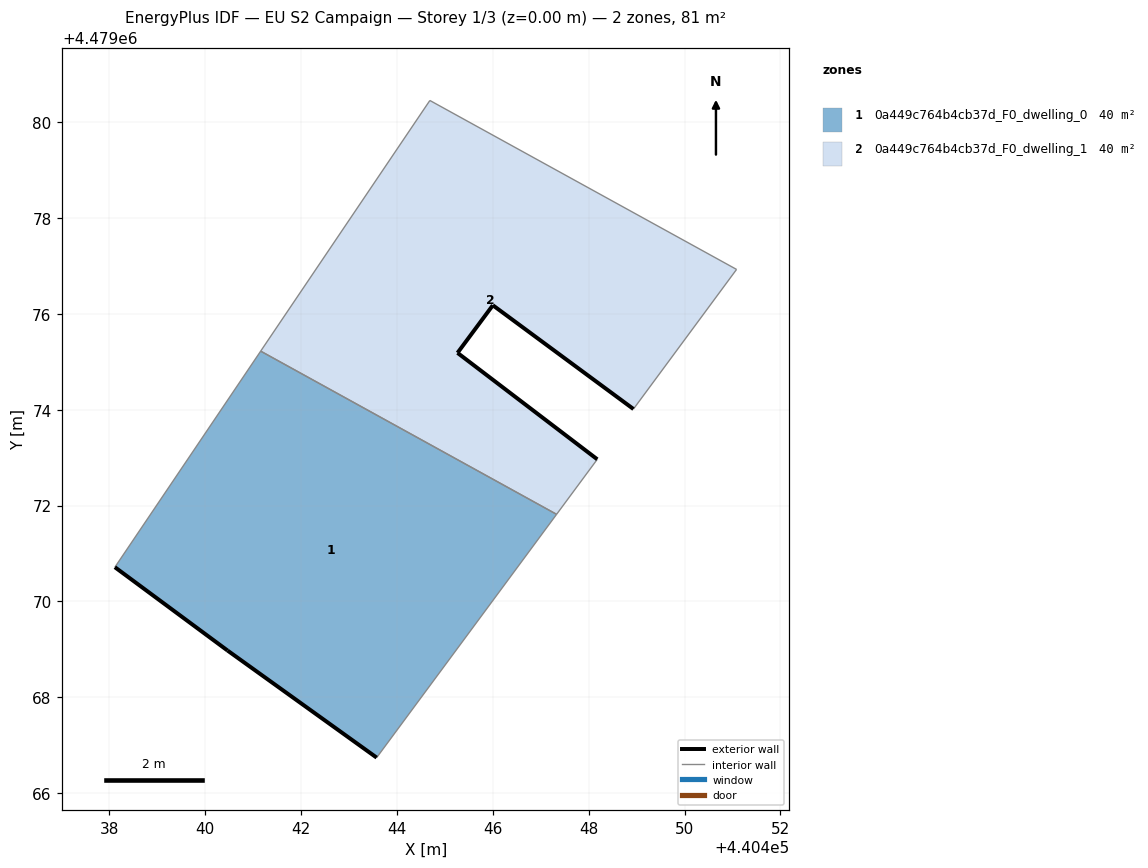
=== STOREY PLAN SPEC (per zone: floor XY polygon, exterior-wall plan segments, windows/doors) ===
zone 1: 0a449c764b4cb37d_F0_dwelling_0  (40.5 m²)
  floor: (440443.58, 4479066.74) (440447.33, 4479071.82) (440441.16, 4479075.22) (440438.11, 4479070.71) (440440.47, 4479068.98)
  exterior wall: (440443.58, 4479066.74) – (440440.47, 4479068.98)  [3.8 m]
  exterior wall: (440440.47, 4479068.98) – (440438.11, 4479070.71)  [2.9 m]
  interior walls: 3
zone 2: 0a449c764b4cb37d_F0_dwelling_1  (40.5 m²)
  floor: (440448.93, 4479074.01) (440451.09, 4479076.93) (440444.69, 4479080.45) (440441.16, 4479075.22) (440447.33, 4479071.82) (440448.18, 4479072.97) (440445.26, 4479075.19) (440446.00, 4479076.18)
  exterior wall: (440446.00, 4479076.18) – (440445.26, 4479075.19)  [1.2 m]
  exterior wall: (440445.26, 4479075.19) – (440448.18, 4479072.97)  [3.7 m]
  exterior wall: (440448.93, 4479074.01) – (440446.00, 4479076.18)  [3.6 m]
  interior walls: 5

=== DERIVED (storey summary) ===
Building: EU S2 Campaign
Storey: 1 of 3  (floor level z = 0.00 m)
Storey gross floor area: 81.0 m²
Zones on this storey: 2
  - 0a449c764b4cb37d_F0_dwelling_0: floor 40.5 m²; exterior wall 6.8 m (20.3 m²); WWR 0.0%
  - 0a449c764b4cb37d_F0_dwelling_1: floor 40.5 m²; exterior wall 8.5 m (25.6 m²); WWR 0.0%
Zone adjacency (shared interzone walls):
  - 0a449c764b4cb37d_F0_dwelling_0 ↔ 0a449c764b4cb37d_F0_dwelling_1